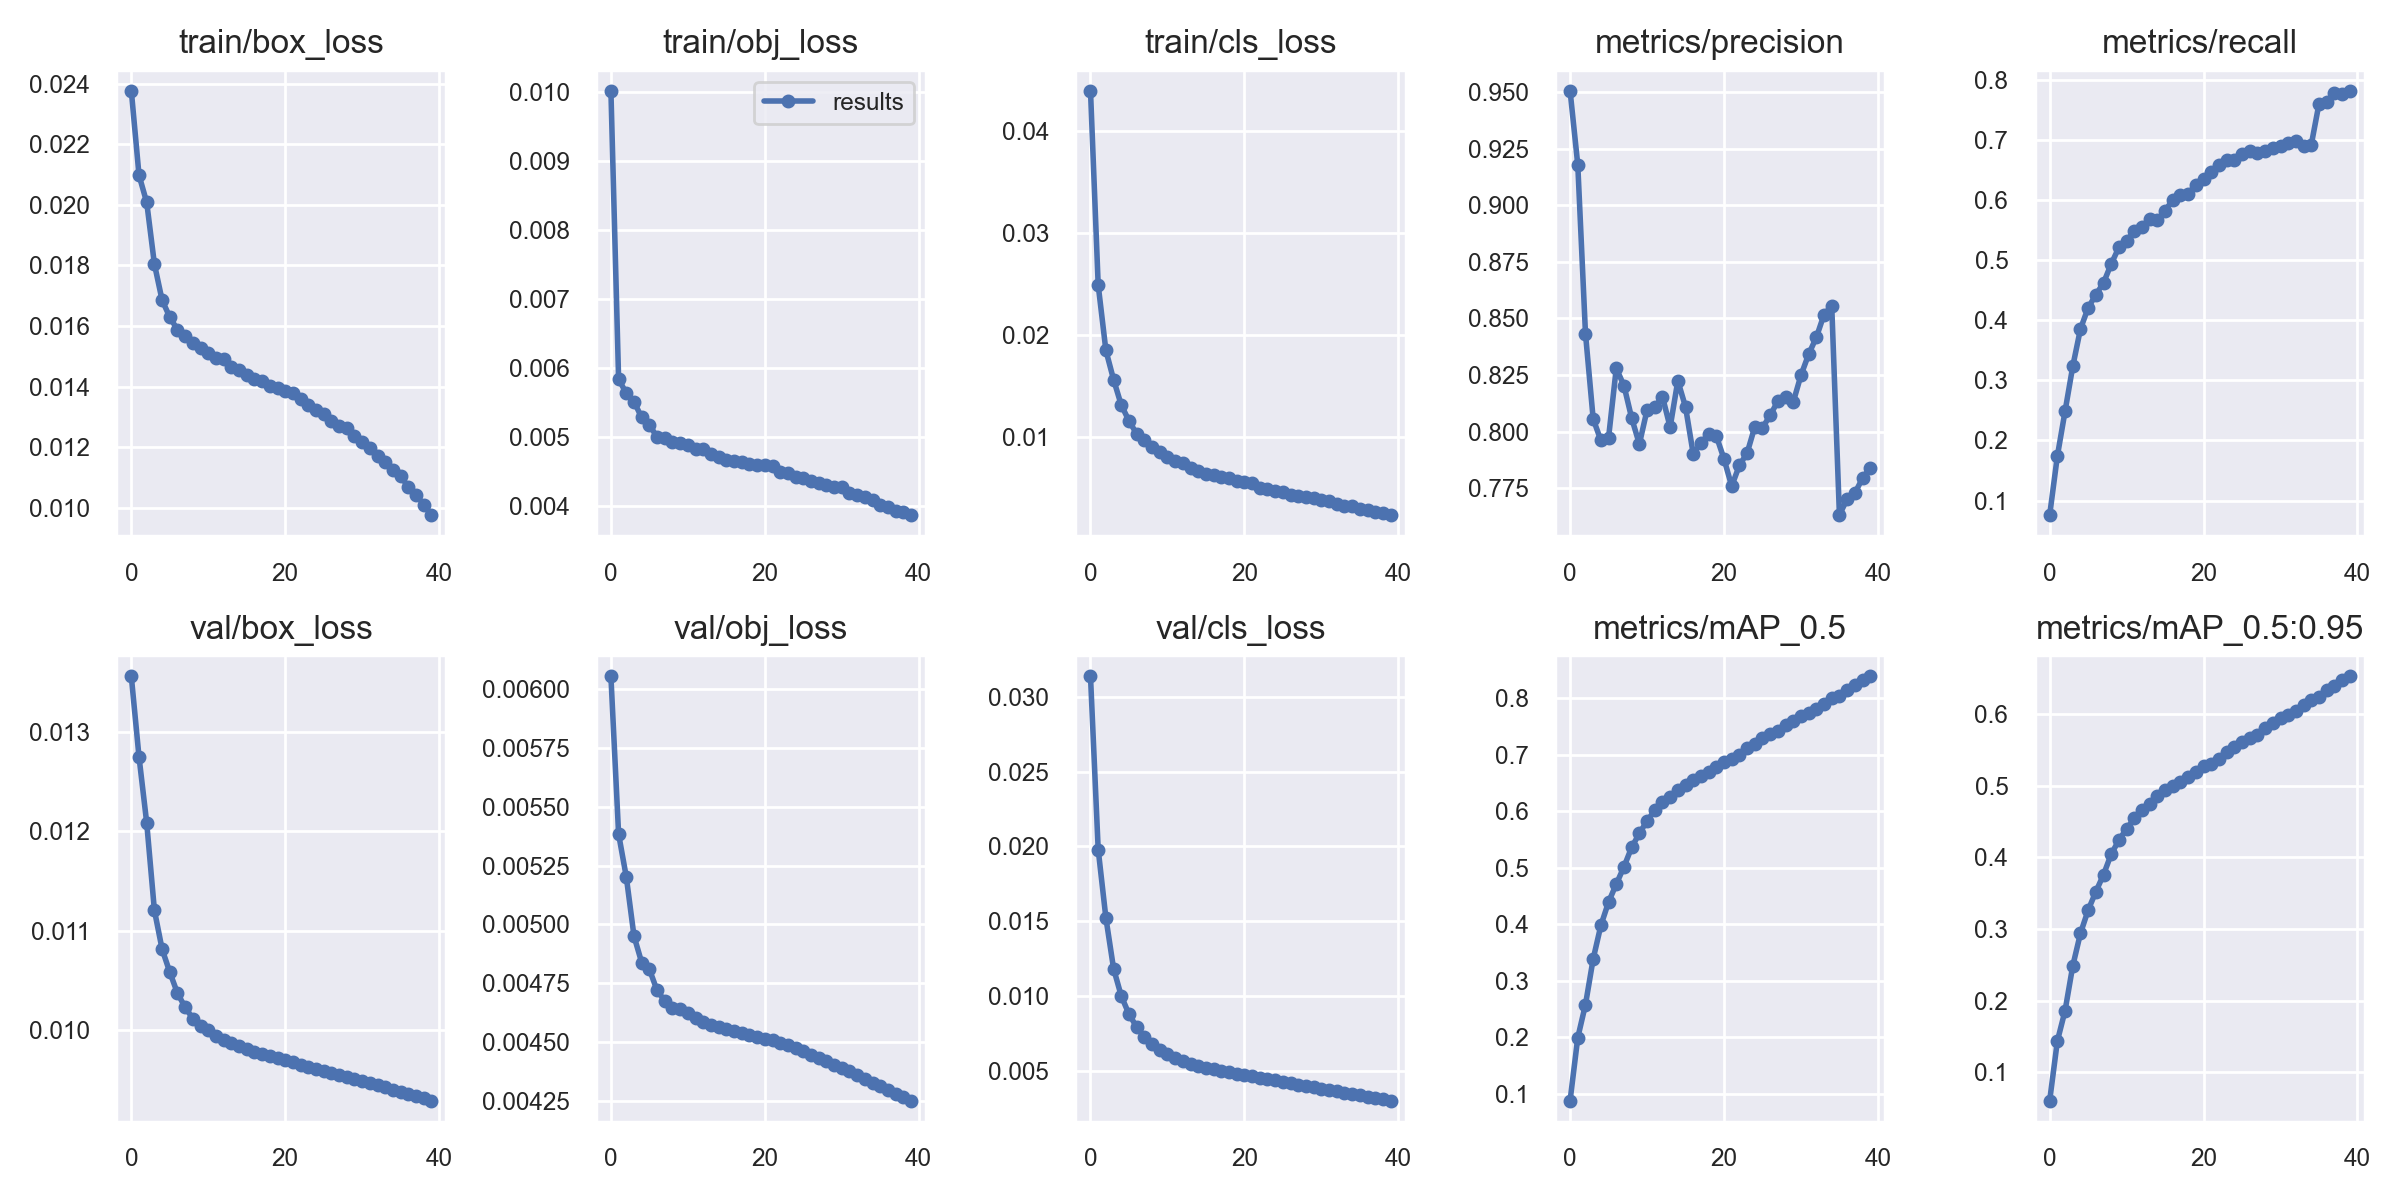

Values plotted in this chart, from the file beside it:
epoch, train/box_loss, train/obj_loss, train/cls_loss, metrics/precision, metrics/recall, metrics/mAP_0.5, metrics/mAP_0.5:0.95, val/box_loss, val/obj_loss, val/cls_loss, x/lr0, x/lr1, x/lr2
0, 0.02377, 0.01001, 0.04389, 0.9506, 0.07609, 0.08803, 0.06045, 0.01355, 0.006055, 0.03135, 0.07, 0.003333, 0.003333
1, 0.02098, 0.005835, 0.02489, 0.9178, 0.1742, 0.1994, 0.1437, 0.01274, 0.005384, 0.01979, 0.03984, 0.006502, 0.006502
2, 0.02008, 0.005627, 0.0185, 0.8433, 0.2487, 0.2579, 0.186, 0.01208, 0.005202, 0.01522, 0.009507, 0.009505, 0.009505
3, 0.01805, 0.005505, 0.01564, 0.8056, 0.3232, 0.3385, 0.2485, 0.0112, 0.00495, 0.01183, 0.009258, 0.009258, 0.009258
4, 0.01685, 0.005277, 0.01315, 0.7961, 0.3854, 0.3977, 0.294, 0.01081, 0.004837, 0.01, 0.009258, 0.009258, 0.009258
5, 0.0163, 0.005171, 0.01162, 0.7973, 0.4206, 0.4391, 0.3265, 0.01058, 0.004809, 0.008792, 0.00901, 0.00901, 0.00901
6, 0.01587, 0.004992, 0.01033, 0.8279, 0.4423, 0.4708, 0.3521, 0.01037, 0.004719, 0.007932, 0.008762, 0.008762, 0.008762
7, 0.01568, 0.004986, 0.009711, 0.8203, 0.4621, 0.5014, 0.3761, 0.01023, 0.004675, 0.007264, 0.008515, 0.008515, 0.008515
8, 0.01543, 0.004923, 0.009014, 0.806, 0.4936, 0.5358, 0.4047, 0.01012, 0.004646, 0.006785, 0.008268, 0.008268, 0.008268
9, 0.01527, 0.004909, 0.008572, 0.7945, 0.5211, 0.5606, 0.4243, 0.01004, 0.004638, 0.006378, 0.00802, 0.00802, 0.00802
10, 0.01509, 0.004877, 0.008096, 0.8095, 0.5321, 0.5823, 0.4403, 0.01, 0.004622, 0.006117, 0.007772, 0.007772, 0.007772
11, 0.01496, 0.004817, 0.007686, 0.8107, 0.5484, 0.6011, 0.4544, 0.009945, 0.0046, 0.005883, 0.007525, 0.007525, 0.007525
12, 0.01492, 0.004826, 0.007455, 0.8155, 0.5545, 0.6159, 0.4659, 0.009905, 0.004587, 0.005668, 0.007278, 0.007278, 0.007278
13, 0.01466, 0.004744, 0.006997, 0.8019, 0.5684, 0.6244, 0.4747, 0.009874, 0.004573, 0.005494, 0.00703, 0.00703, 0.00703
14, 0.01456, 0.004698, 0.006664, 0.8224, 0.5664, 0.6374, 0.4858, 0.009842, 0.004564, 0.005346, 0.006783, 0.006783, 0.006783
15, 0.01439, 0.004663, 0.00638, 0.8109, 0.5823, 0.6461, 0.4935, 0.009813, 0.004554, 0.005213, 0.006535, 0.006535, 0.006535
16, 0.01426, 0.004647, 0.006302, 0.7901, 0.5998, 0.6542, 0.4997, 0.009785, 0.004546, 0.005102, 0.006287, 0.006287, 0.006287
17, 0.01419, 0.004636, 0.006103, 0.7949, 0.6081, 0.6617, 0.5056, 0.009764, 0.004536, 0.005001, 0.00604, 0.00604, 0.00604
18, 0.01402, 0.004596, 0.005977, 0.799, 0.6101, 0.6698, 0.5125, 0.00974, 0.004528, 0.004907, 0.005792, 0.005792, 0.005792
19, 0.01395, 0.004585, 0.005732, 0.7981, 0.6254, 0.6781, 0.5198, 0.009721, 0.004522, 0.004816, 0.005545, 0.005545, 0.005545
20, 0.01386, 0.004592, 0.005647, 0.7879, 0.635, 0.6875, 0.5273, 0.0097, 0.004514, 0.004727, 0.005298, 0.005298, 0.005298
21, 0.01378, 0.004579, 0.005525, 0.7759, 0.6468, 0.6923, 0.5311, 0.00968, 0.004507, 0.004638, 0.00505, 0.00505, 0.00505
22, 0.01358, 0.004481, 0.005072, 0.7851, 0.6574, 0.6993, 0.5373, 0.009657, 0.004497, 0.004549, 0.004803, 0.004803, 0.004803
23, 0.01341, 0.004466, 0.004896, 0.7904, 0.6663, 0.7116, 0.5476, 0.009633, 0.004485, 0.004455, 0.004555, 0.004555, 0.004555
24, 0.01323, 0.004417, 0.004721, 0.8021, 0.666, 0.719, 0.5541, 0.009614, 0.004473, 0.004363, 0.004307, 0.004307, 0.004307
25, 0.01308, 0.004394, 0.004691, 0.8017, 0.6768, 0.7289, 0.5615, 0.009592, 0.00446, 0.004271, 0.00406, 0.00406, 0.00406
26, 0.01288, 0.004355, 0.004343, 0.8072, 0.6814, 0.7358, 0.5672, 0.009573, 0.004446, 0.004179, 0.003812, 0.003812, 0.003812
27, 0.01271, 0.004334, 0.004229, 0.8135, 0.6775, 0.7412, 0.5714, 0.009553, 0.004431, 0.004086, 0.003565, 0.003565, 0.003565
28, 0.01263, 0.004306, 0.004187, 0.8152, 0.6814, 0.7524, 0.5814, 0.009532, 0.004417, 0.003996, 0.003318, 0.003318, 0.003318
29, 0.01238, 0.004267, 0.004056, 0.8131, 0.687, 0.7589, 0.5871, 0.00951, 0.004403, 0.003905, 0.00307, 0.00307, 0.00307
30, 0.01217, 0.004272, 0.003873, 0.8249, 0.69, 0.7689, 0.5953, 0.009491, 0.00439, 0.003816, 0.002822, 0.002822, 0.002822
31, 0.01199, 0.004189, 0.003746, 0.8341, 0.6949, 0.7741, 0.599, 0.009472, 0.004375, 0.003726, 0.002575, 0.002575, 0.002575
32, 0.01171, 0.004154, 0.003483, 0.8416, 0.6975, 0.7812, 0.6046, 0.009449, 0.004359, 0.003635, 0.002328, 0.002328, 0.002328
33, 0.01151, 0.004125, 0.00332, 0.8517, 0.6898, 0.7902, 0.6131, 0.009427, 0.004343, 0.003546, 0.00208, 0.00208, 0.00208
34, 0.01126, 0.00408, 0.003232, 0.8556, 0.6921, 0.7992, 0.6202, 0.009406, 0.004327, 0.003461, 0.001832, 0.001832, 0.001832
35, 0.01103, 0.004011, 0.002997, 0.7631, 0.76, 0.8039, 0.6241, 0.009382, 0.00431, 0.003372, 0.001585, 0.001585, 0.001585
36, 0.01069, 0.003973, 0.002906, 0.7702, 0.7622, 0.8145, 0.6332, 0.00936, 0.004295, 0.003284, 0.001337, 0.001337, 0.001337
37, 0.01043, 0.003917, 0.002678, 0.7728, 0.7769, 0.8224, 0.6392, 0.009337, 0.004279, 0.003196, 0.00109, 0.00109, 0.00109
38, 0.0101, 0.003904, 0.002546, 0.7793, 0.7762, 0.8322, 0.6473, 0.009317, 0.004265, 0.003107, 0.0008425, 0.0008425, 0.0008425
39, 0.009761, 0.003864, 0.002397, 0.7841, 0.7813, 0.8381, 0.6528, 0.009295, 0.00425, 0.003016, 0.000595, 0.000595, 0.000595
